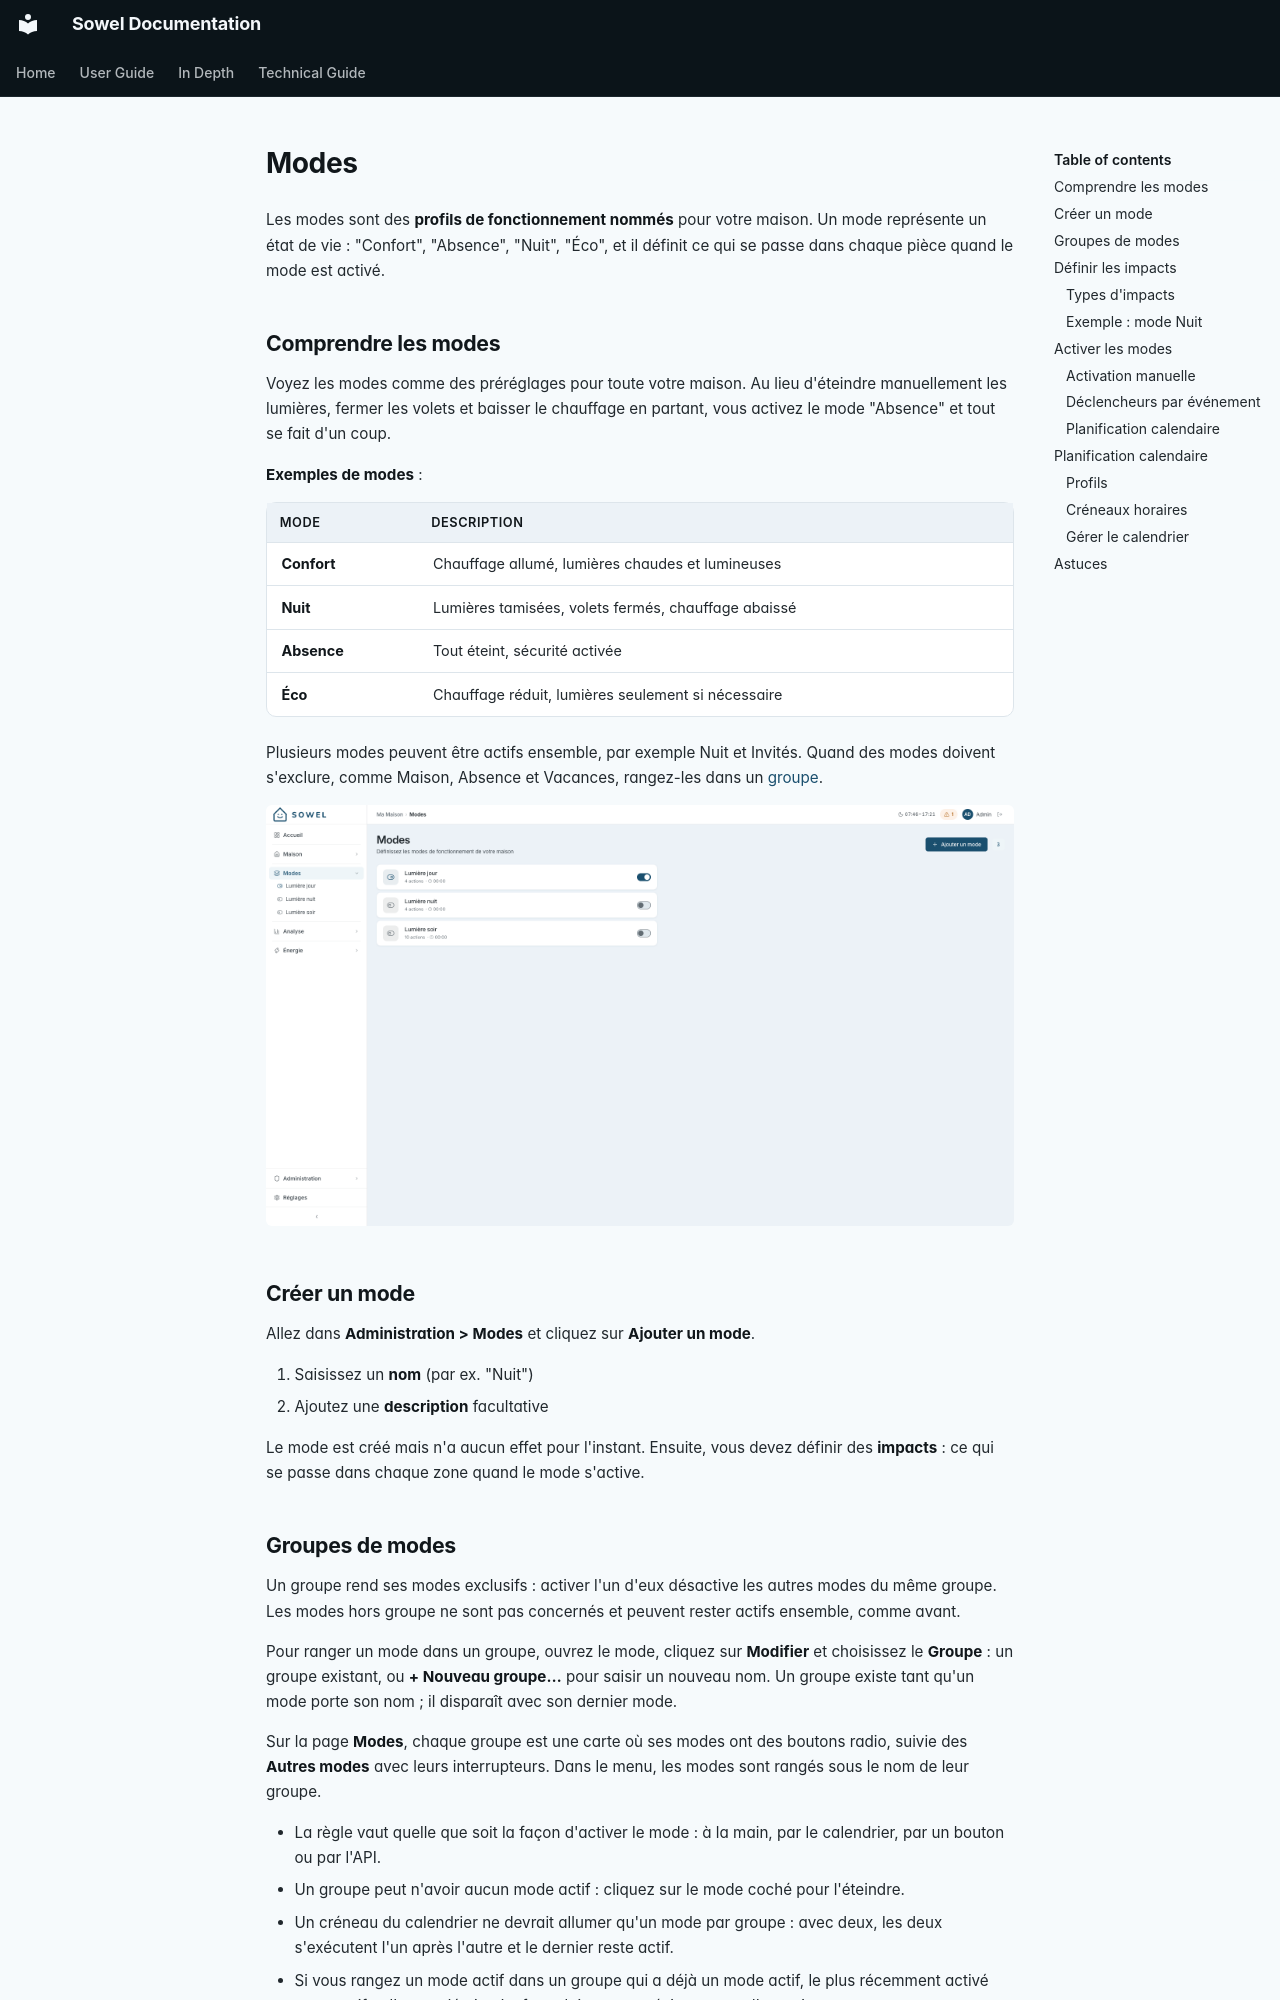

repository: mchacher/sowel · page: user/modes.fr/index.html · generator: mkdocs

# Modes

Les modes sont des **profils de fonctionnement nommés** pour votre maison. Un mode représente un état de vie : "Confort", "Absence", "Nuit", "Éco", et il définit ce qui se passe dans chaque pièce quand le mode est activé.

## Comprendre les modes

Voyez les modes comme des préréglages pour toute votre maison. Au lieu d'éteindre manuellement les lumières, fermer les volets et baisser le chauffage en partant, vous activez le mode "Absence" et tout se fait d'un coup.

**Exemples de modes** :

| Mode        | Description                                         |
| ----------- | --------------------------------------------------- |
| **Confort** | Chauffage allumé, lumières chaudes et lumineuses    |
| **Nuit**    | Lumières tamisées, volets fermés, chauffage abaissé |
| **Absence** | Tout éteint, sécurité activée                       |
| **Éco**     | Chauffage réduit, lumières seulement si nécessaire  |

Plusieurs modes peuvent être actifs ensemble, par exemple Nuit et Invités. Quand des modes doivent s'exclure, comme Maison, Absence et Vacances, rangez-les dans un [groupe](#groupes-de-modes).

![Page Modes avec trois profils nommés et un toggle pour activer le mode courant](../screenshots/modes-fr.png)

## Créer un mode

Allez dans **Administration > Modes** et cliquez sur **Ajouter un mode**.

1. Saisissez un **nom** (par ex. "Nuit")
2. Ajoutez une **description** facultative

Le mode est créé mais n'a aucun effet pour l'instant. Ensuite, vous devez définir des **impacts** : ce qui se passe dans chaque zone quand le mode s'active.
